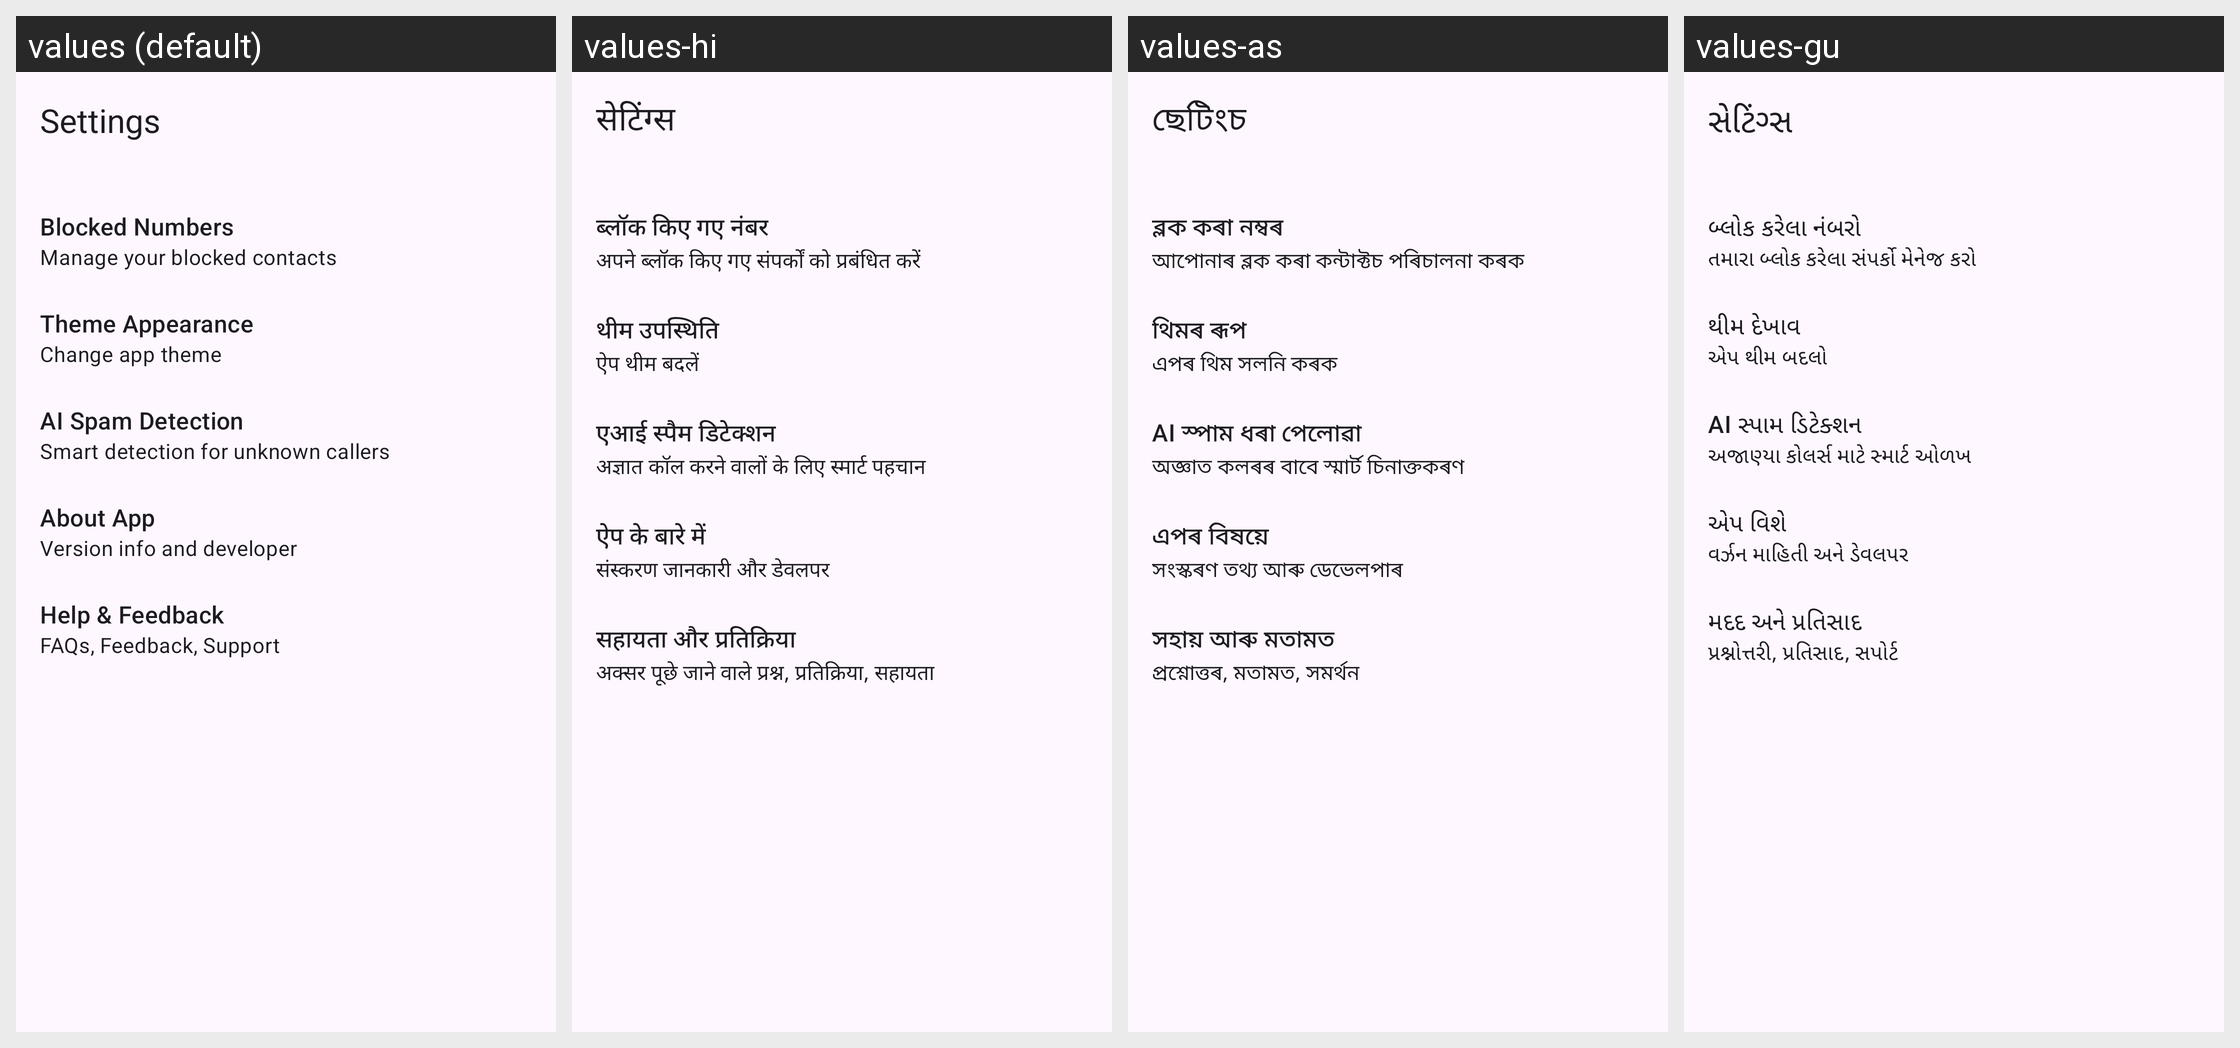

The same Android screen rendered under several of its app's locales, left to right. List the strings drawn on it with the default value and each locale's translation.
Android screen res/layout/activity_settings.xml rendered under 4 locales, left to right: values (default), values-hi, values-as, values-gu. Device: Nexus 5 (rendered at 1080×1920; each locale shown at half size, 540×960, under a caption strip naming it); theme Theme.MyApplication.
Other locales in the repository, not shown: values-bn, values-kn, values-ml, values-mr, values-or, values-pa, values-ta, values-te.
Strings drawn on this screen, with the default value and each locale's value (text and hints the layout hard-codes, and strings that could not be matched under every locale, appear in the picture but are not listed):

settings
  values: Settings
  values-hi: सेटिंग्स
  values-as: ছেটিংচ
  values-gu: સેટિંગ્સ

blocked_numbers
  values: Blocked Numbers
  values-hi: ब्लॉक किए गए नंबर
  values-as: ব্লক কৰা নম্বৰ
  values-gu: બ્લોક કરેલા નંબરો

manage_blocked_contacts
  values: Manage your blocked contacts
  values-hi: अपने ब्लॉक किए गए संपर्कों को प्रबंधित करें
  values-as: আপোনাৰ ব্লক কৰা কন্টাক্টচ পৰিচালনা কৰক
  values-gu: તમારા બ્લોક કરેલા સંપર્કો મેનેજ કરો

theme_appearance
  values: Theme Appearance
  values-hi: थीम उपस्थिति
  values-as: থিমৰ ৰূপ
  values-gu: થીમ દેખાવ

change_app_theme
  values: Change app theme
  values-hi: ऐप थीम बदलें
  values-as: এপৰ থিম সলনি কৰক
  values-gu: એપ થીમ બદલો

ai_spam_detection
  values: AI Spam Detection
  values-hi: एआई स्पैम डिटेक्शन
  values-as: AI স্পাম ধৰা পেলোৱা
  values-gu: AI સ્પામ ડિટેક્શન

smart_detection_subtitle
  values: Smart detection for unknown callers
  values-hi: अज्ञात कॉल करने वालों के लिए स्मार्ट पहचान
  values-as: অজ্ঞাত কলৰৰ বাবে স্মাৰ্ট চিনাক্তকৰণ
  values-gu: અજાણ્યા કોલર્સ માટે સ્માર્ટ ઓળખ

about_app
  values: About App
  values-hi: ऐप के बारे में
  values-as: এপৰ বিষয়ে
  values-gu: એપ વિશે

version_info_subtitle
  values: Version info and developer
  values-hi: संस्करण जानकारी और डेवलपर
  values-as: সংস্কৰণ তথ্য আৰু ডেভেলপাৰ
  values-gu: વર્ઝન માહિતી અને ડેવલપર

help_feedback
  values: Help & Feedback
  values-hi: सहायता और प्रतिक्रिया
  values-as: সহায় আৰু মতামত
  values-gu: મદદ અને પ્રતિસાદ

help_feedback_subtitle
  values: FAQs, Feedback, Support
  values-hi: अक्सर पूछे जाने वाले प्रश्न, प्रतिक्रिया, सहायता
  values-as: প্ৰশ্নোত্তৰ, মতামত, সমৰ্থন
  values-gu: પ્રશ્નોત્તરી, પ્રતિસાદ, સપોર્ટ
